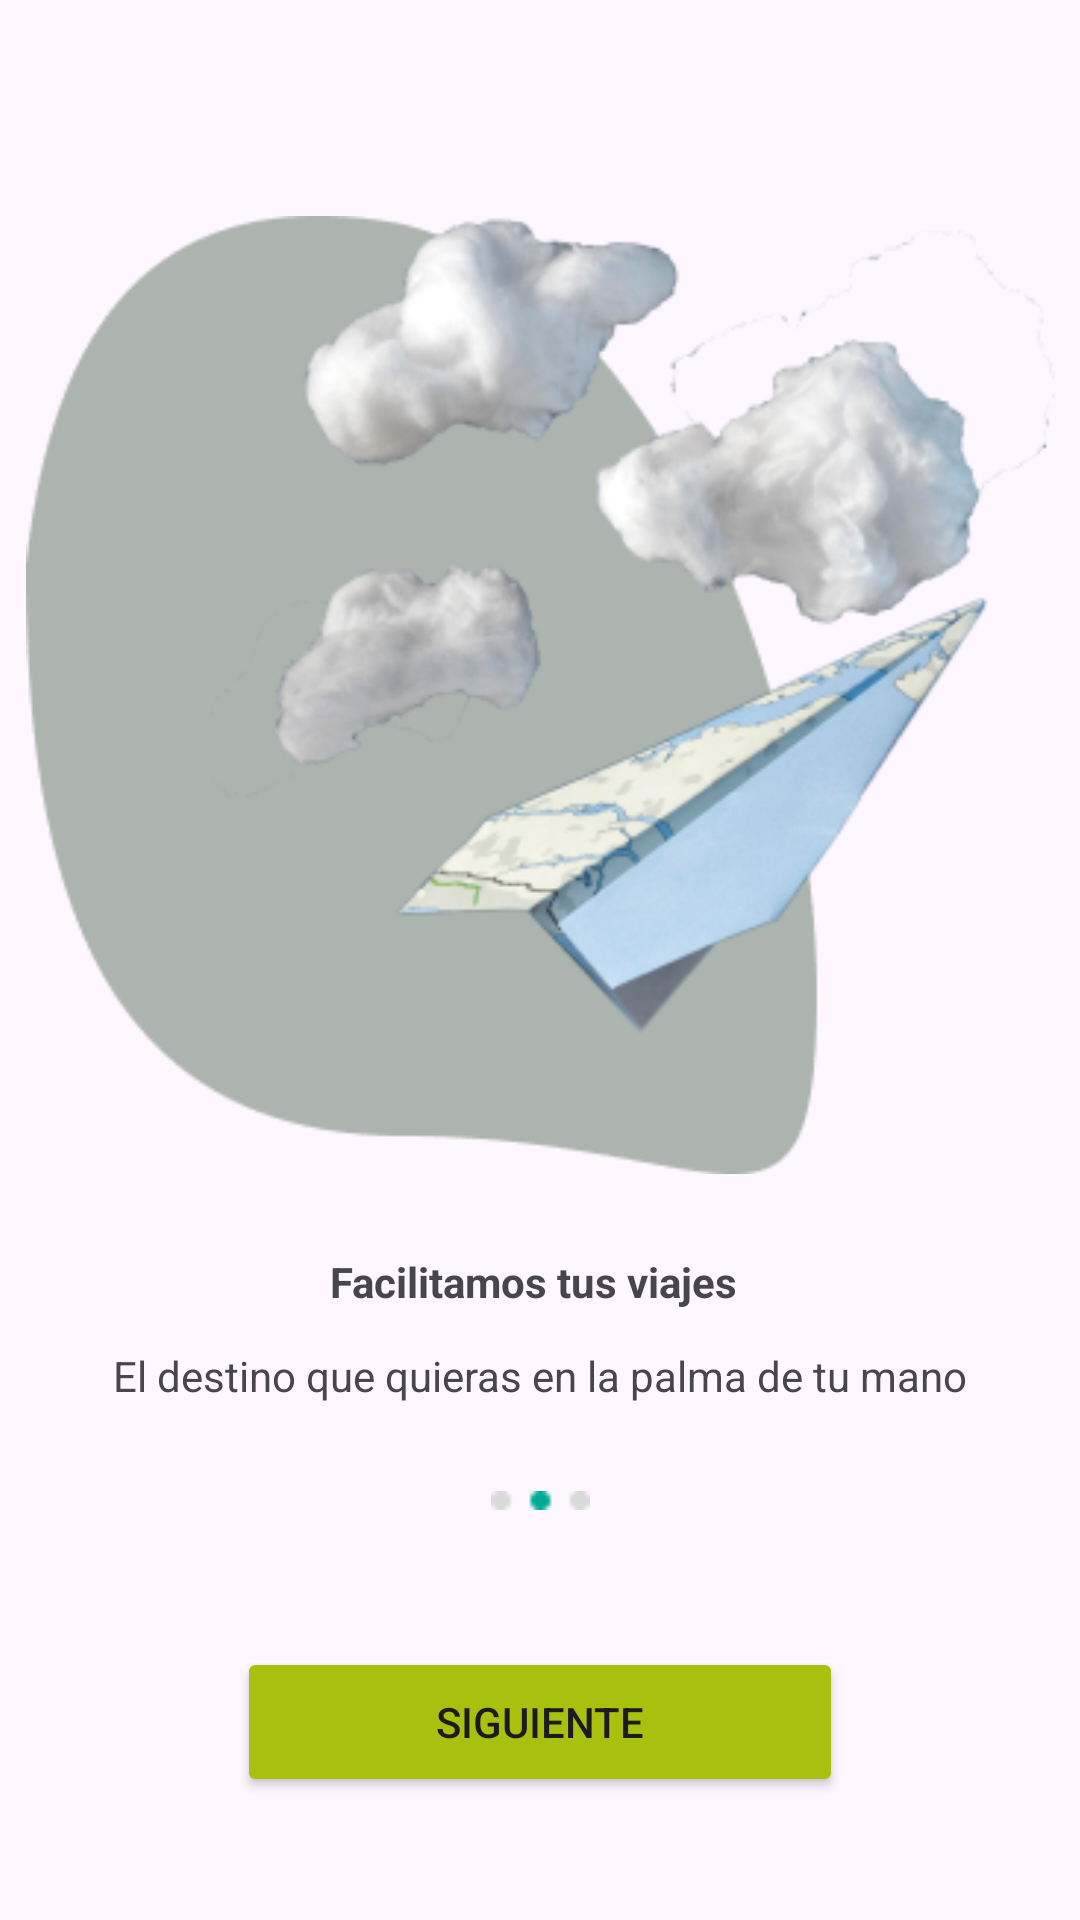

The Android layout XML behind this screen, and the referenced resources:
<!-- AndroidManifest.xml: application theme Theme.Trippgo -->
<!-- res/layout/activity_pantalla_deslizable2.xml -->
<?xml version="1.0" encoding="utf-8"?>
<androidx.constraintlayout.widget.ConstraintLayout xmlns:android="http://schemas.android.com/apk/res/android"
    xmlns:app="http://schemas.android.com/apk/res-auto"
    xmlns:tools="http://schemas.android.com/tools"
    android:layout_width="match_parent"
    android:layout_height="match_parent"
    tools:context=".Pantalla_deslizable_2">

    <ImageView
        android:id="@+id/imageView3"
        android:layout_width="343dp"
        android:layout_height="322dp"
        app:layout_constraintBottom_toBottomOf="parent"
        app:layout_constraintEnd_toEndOf="parent"
        app:layout_constraintStart_toStartOf="parent"
        app:layout_constraintTop_toTopOf="parent"
        app:layout_constraintVertical_bias="0.222"
        app:srcCompat="@drawable/avion_pantalla_2_deslizable" />

    <ImageView
        android:id="@+id/imageView4"
        android:layout_width="33dp"
        android:layout_height="15dp"
        app:layout_constraintBottom_toBottomOf="parent"
        app:layout_constraintEnd_toEndOf="parent"
        app:layout_constraintStart_toStartOf="parent"
        app:layout_constraintTop_toBottomOf="@+id/imageView3"
        app:layout_constraintVertical_bias="0.431"
        app:srcCompat="@drawable/circulos_posicion2" />

    <TextView
        android:id="@+id/textView"
        android:layout_width="wrap_content"
        android:layout_height="wrap_content"
        android:text="Facilitamos tus viajes "
        android:textStyle="bold"
        app:layout_constraintBottom_toTopOf="@+id/textView2"
        app:layout_constraintEnd_toEndOf="parent"
        app:layout_constraintHorizontal_bias="0.498"
        app:layout_constraintStart_toStartOf="parent"
        app:layout_constraintTop_toBottomOf="@+id/imageView3"
        app:layout_constraintVertical_bias="0.666" />

    <TextView
        android:id="@+id/textView2"
        android:layout_width="wrap_content"
        android:layout_height="wrap_content"
        android:text="El destino que quieras en la palma de tu mano"
        app:layout_constraintBottom_toTopOf="@+id/imageView4"
        app:layout_constraintEnd_toEndOf="parent"
        app:layout_constraintStart_toStartOf="parent"
        app:layout_constraintTop_toBottomOf="@+id/imageView3"
        app:layout_constraintVertical_bias="0.696" />

    <Button
        android:id="@+id/btnsigiuiente_2_3"
        android:layout_width="202dp"
        android:layout_height="50dp"
        android:backgroundTint="#AAC00F"
        android:text="Siguiente"
        app:layout_constraintBottom_toBottomOf="parent"
        app:layout_constraintEnd_toEndOf="parent"
        app:layout_constraintStart_toStartOf="parent"
        app:layout_constraintTop_toBottomOf="@+id/imageView4" />
</androidx.constraintlayout.widget.ConstraintLayout>
<!-- resources referenced by this layout -->
<resources>
  <!-- drawable avion_pantalla_2_deslizable: png bitmap (drawable, 69082 bytes) -->
  <!-- drawable circulos_posicion2: png bitmap (drawable, 270 bytes) -->
  <style name="Theme.Trippgo" parent="Base.Theme.Trippgo" />
  <style name="Base.Theme.Trippgo" parent="Theme.Material3.DayNight.NoActionBar">
          
          
      </style>
</resources>
